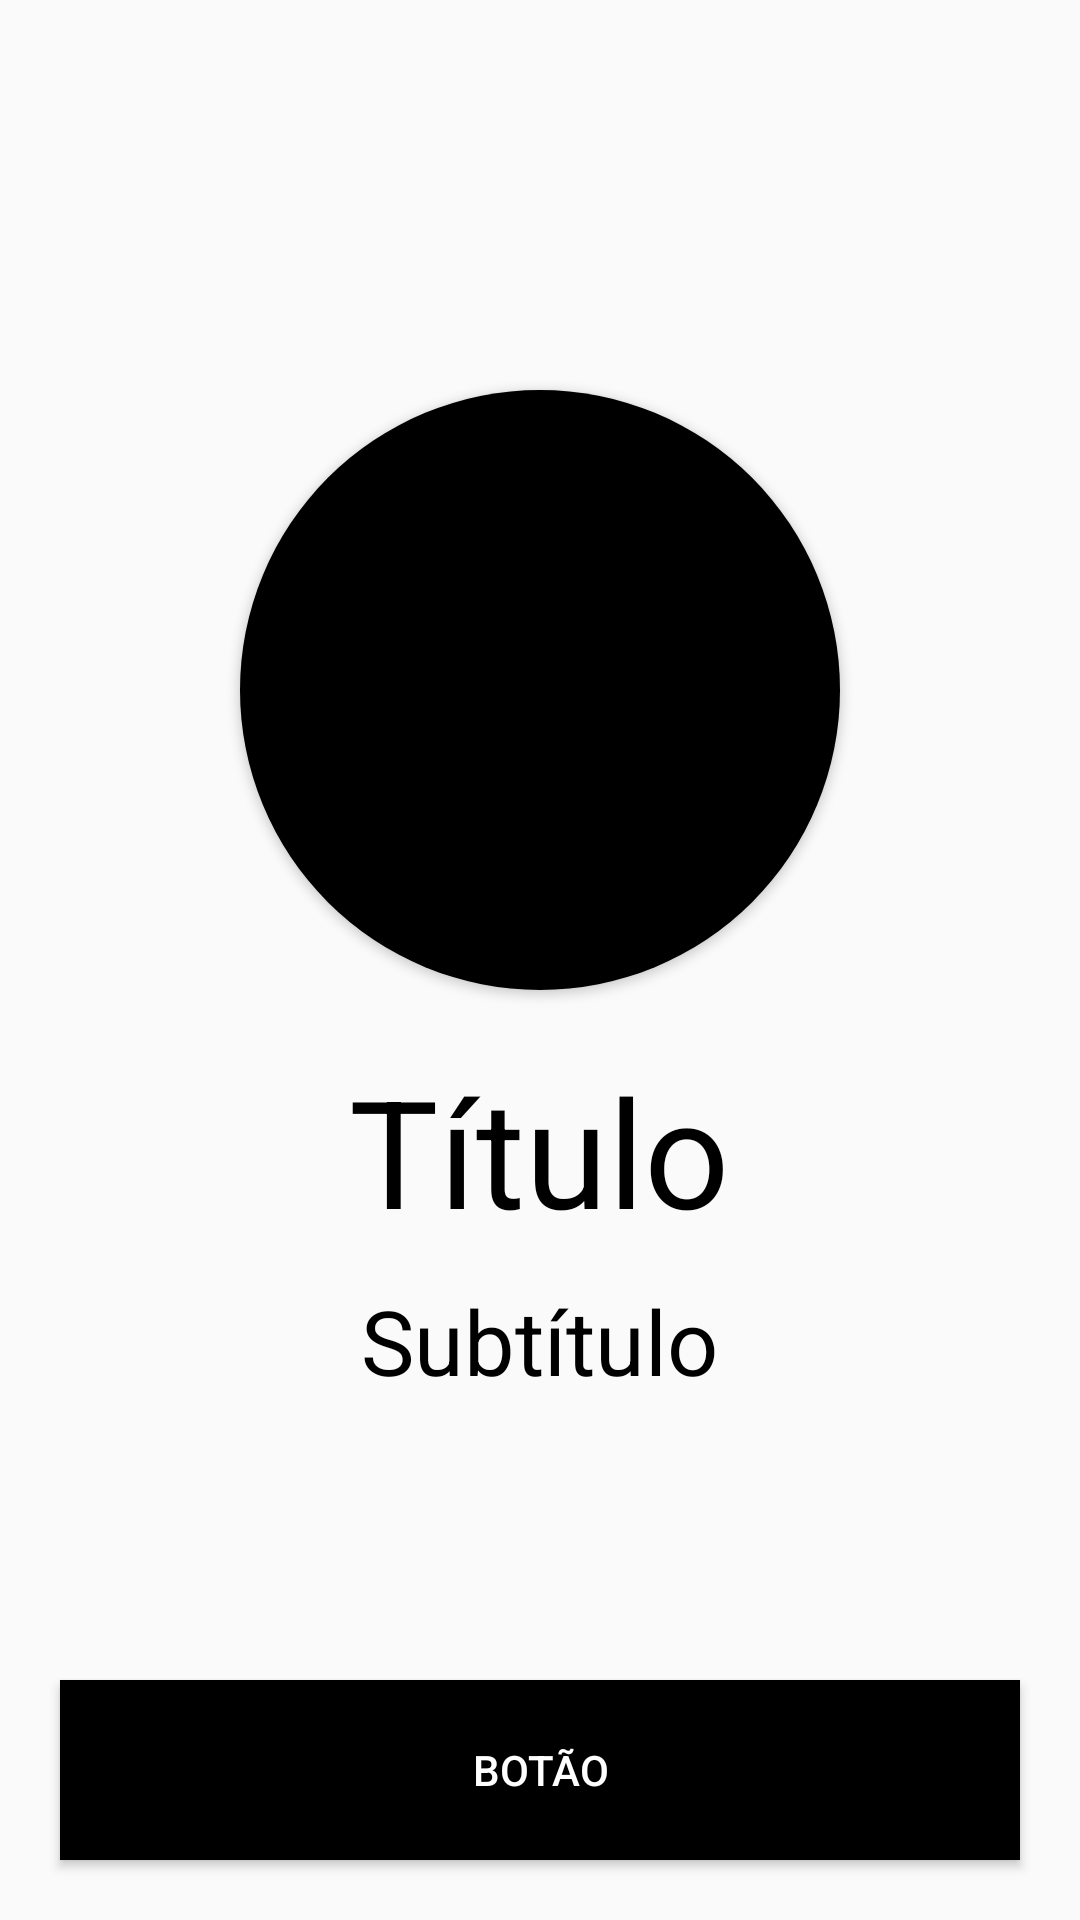

Layout XML and referenced resources for this Android screen:
<!-- AndroidManifest.xml: application theme Theme.ExercicioBolinhas -->
<!-- res/layout/bolinha11.xml -->
<?xml version="1.0" encoding="utf-8"?>
<RelativeLayout xmlns:android="http://schemas.android.com/apk/res/android"
    xmlns:app="http://schemas.android.com/apk/res-auto"
    xmlns:tools="http://schemas.android.com/tools"
    android:layout_width="match_parent"
    android:layout_height="match_parent"
    tools:context=".MainActivity">

    <Button
        android:id="@+id/b1"
        android:layout_centerHorizontal="true"
        android:layout_marginTop="130dp"
        android:layout_width="200dp"
        android:layout_height="200dp"
        android:background="@drawable/bolinha" />

    <TextView
        android:id="@+id/textview1"
        android:layout_centerHorizontal="true"
        android:layout_below="@+id/b1"
        android:layout_marginTop="20dp"
        android:layout_width="wrap_content"
        android:layout_height="wrap_content"
        android:text="@string/titulo"
        android:textSize="50sp"
        android:textColor="@color/black" />

    <TextView
        android:layout_centerHorizontal="true"
        android:layout_below="@+id/textview1"
        android:layout_marginTop="10dp"
        android:layout_width="wrap_content"
        android:layout_height="wrap_content"
        android:text="@string/Subtitulo"
        android:textSize="30sp"
        android:textColor="@color/black" />

    <Button
        android:id="@+id/b2"
        android:layout_centerHorizontal="true"
        android:layout_alignParentBottom="true"
        android:layout_margin="20dp"
        android:text="@string/botao"
        android:textColor="@color/white"
        android:layout_width="match_parent"
        android:layout_height="60dp"
        android:background="@color/black" />

</RelativeLayout>
<!-- resources referenced by this layout -->
<resources>
  <!-- drawable bolinha (drawable) -->
  <?xml version="1.0" encoding="utf-8"?>
  <shape xmlns:android="http://schemas.android.com/apk/res/android">
      <solid android:color="@color/black"></solid>
      <corners android:radius="400dp"></corners>
  </shape>
  <string name="Subtitulo">Subtítulo</string>
  <string name="botao">Botão</string>
  <string name="titulo">Título</string>
  <style name="Theme.ExercicioBolinhas" parent="Theme.AppCompat.Light.NoActionBar">
          
          <item name="colorPrimary">@color/black</item>
          <item name="colorPrimaryVariant">@color/black</item>
          <item name="colorOnPrimary">@color/black</item>
          
          <item name="colorSecondary">@color/black</item>
          <item name="colorSecondaryVariant">@color/black</item>
          <item name="colorOnSecondary">@color/black</item>
          
          <item name="android:statusBarColor" tools:targetApi="l">?attr/colorPrimaryVariant</item>
          
      </style>
  <!-- not gathered from this repository: default colours our renderer supplied (Android Studio template values) -->
  <color name="black">#FF000000</color>
  <color name="white">#FFFFFFFF</color>
</resources>
